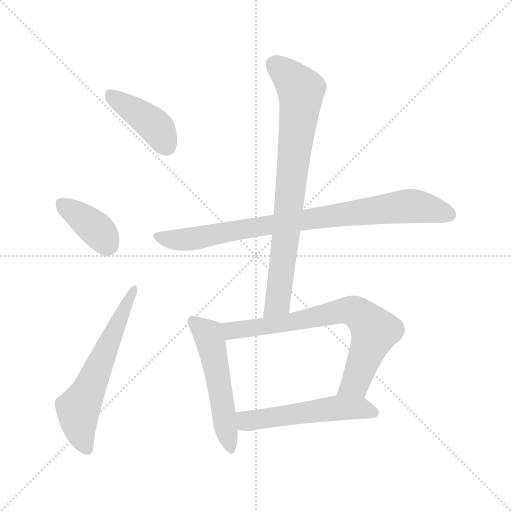
t = 0.00 s
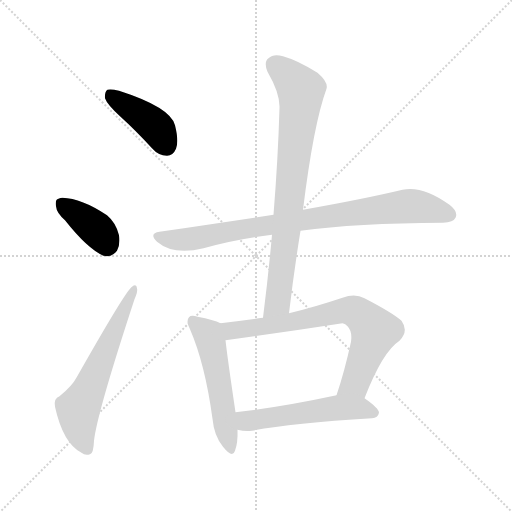
t = 1.23 s
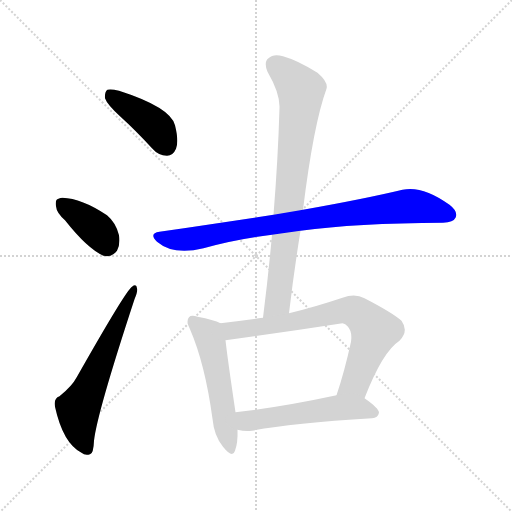
t = 2.47 s
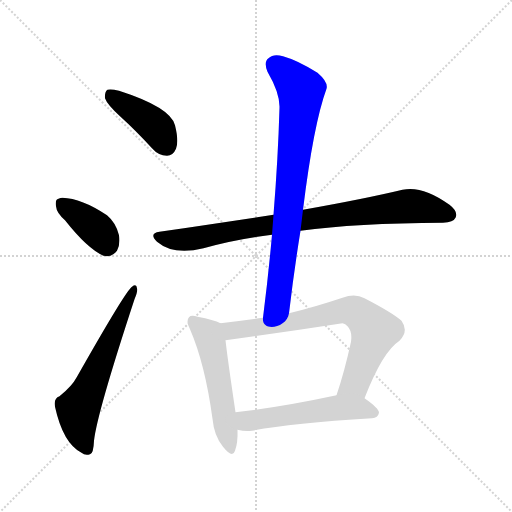
t = 3.70 s
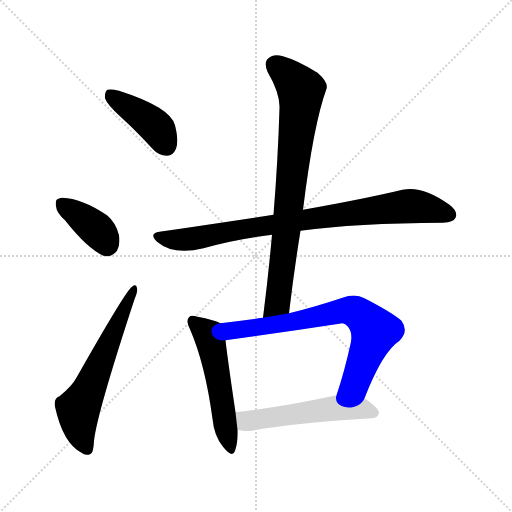
t = 4.94 s
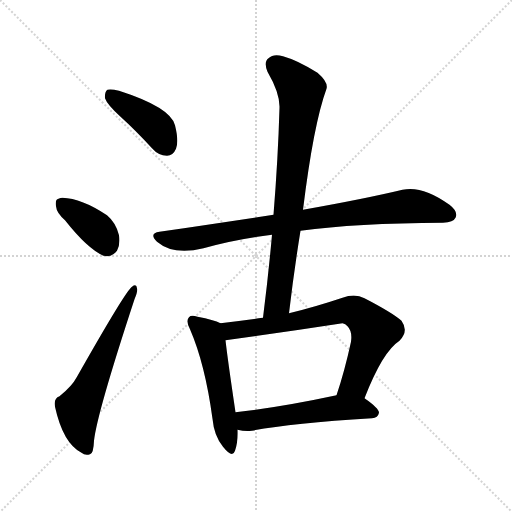
t = 6.17 s

The animated SVG that drew these frames (rendered in a browser with its animation timeline set to each time). Animation: 8 CSS @keyframes rules; one cycle of 6.17 s.

<svg version="1.1" viewBox="0 0 1024 1024" xmlns="http://www.w3.org/2000/svg">
  <g stroke="lightgray" stroke-dasharray="1,1" stroke-width="1" transform="scale(4, 4)">
    <line x1="0" y1="0" x2="256" y2="256"></line>
    <line x1="256" y1="0" x2="0" y2="256"></line>
    <line x1="128" y1="0" x2="128" y2="256"></line>
    <line x1="0" y1="128" x2="256" y2="128"></line>
  </g>
<g transform="scale(1, -1) translate(0, -900)">
   <style type="text/css">
    @keyframes keyframes0 {
      from {
       stroke: blue;
       stroke-dashoffset: 413;
       stroke-width: 128;
       }
       57% {
       animation-timing-function: step-end;
       stroke: blue;
       stroke-dashoffset: 0;
       stroke-width: 128;
       }
       to {
       stroke: black;
       stroke-width: 1024;
       }
       }
       #make-me-a-hanzi-animation-0 {
         animation: keyframes0 0.586100s both;
         animation-delay: 0.000000s;
         animation-timing-function: linear;
       }
    @keyframes keyframes1 {
      from {
       stroke: blue;
       stroke-dashoffset: 377;
       stroke-width: 128;
       }
       55% {
       animation-timing-function: step-end;
       stroke: blue;
       stroke-dashoffset: 0;
       stroke-width: 128;
       }
       to {
       stroke: black;
       stroke-width: 1024;
       }
       }
       #make-me-a-hanzi-animation-1 {
         animation: keyframes1 0.556803s both;
         animation-delay: 0.586100s;
         animation-timing-function: linear;
       }
    @keyframes keyframes2 {
      from {
       stroke: blue;
       stroke-dashoffset: 603;
       stroke-width: 128;
       }
       66% {
       animation-timing-function: step-end;
       stroke: blue;
       stroke-dashoffset: 0;
       stroke-width: 128;
       }
       to {
       stroke: black;
       stroke-width: 1024;
       }
       }
       #make-me-a-hanzi-animation-2 {
         animation: keyframes2 0.740723s both;
         animation-delay: 1.142904s;
         animation-timing-function: linear;
       }
    @keyframes keyframes3 {
      from {
       stroke: blue;
       stroke-dashoffset: 847;
       stroke-width: 128;
       }
       73% {
       animation-timing-function: step-end;
       stroke: blue;
       stroke-dashoffset: 0;
       stroke-width: 128;
       }
       to {
       stroke: black;
       stroke-width: 1024;
       }
       }
       #make-me-a-hanzi-animation-3 {
         animation: keyframes3 0.939290s both;
         animation-delay: 1.883626s;
         animation-timing-function: linear;
       }
    @keyframes keyframes4 {
      from {
       stroke: blue;
       stroke-dashoffset: 786;
       stroke-width: 128;
       }
       72% {
       animation-timing-function: step-end;
       stroke: blue;
       stroke-dashoffset: 0;
       stroke-width: 128;
       }
       to {
       stroke: black;
       stroke-width: 1024;
       }
       }
       #make-me-a-hanzi-animation-4 {
         animation: keyframes4 0.889648s both;
         animation-delay: 2.822917s;
         animation-timing-function: linear;
       }
    @keyframes keyframes5 {
      from {
       stroke: blue;
       stroke-dashoffset: 527;
       stroke-width: 128;
       }
       63% {
       animation-timing-function: step-end;
       stroke: blue;
       stroke-dashoffset: 0;
       stroke-width: 128;
       }
       to {
       stroke: black;
       stroke-width: 1024;
       }
       }
       #make-me-a-hanzi-animation-5 {
         animation: keyframes5 0.678874s both;
         animation-delay: 3.712565s;
         animation-timing-function: linear;
       }
    @keyframes keyframes6 {
      from {
       stroke: blue;
       stroke-dashoffset: 725;
       stroke-width: 128;
       }
       70% {
       animation-timing-function: step-end;
       stroke: blue;
       stroke-dashoffset: 0;
       stroke-width: 128;
       }
       to {
       stroke: black;
       stroke-width: 1024;
       }
       }
       #make-me-a-hanzi-animation-6 {
         animation: keyframes6 0.840007s both;
         animation-delay: 4.391439s;
         animation-timing-function: linear;
       }
    @keyframes keyframes7 {
      from {
       stroke: blue;
       stroke-dashoffset: 533;
       stroke-width: 128;
       }
       63% {
       animation-timing-function: step-end;
       stroke: blue;
       stroke-dashoffset: 0;
       stroke-width: 128;
       }
       to {
       stroke: black;
       stroke-width: 1024;
       }
       }
       #make-me-a-hanzi-animation-7 {
         animation: keyframes7 0.683757s both;
         animation-delay: 5.231445s;
         animation-timing-function: linear;
       }
</style>
<path d="M 240.0 667.5 Q 271.0 639.5 304.0 603.5 Q 317.0 588.5 334.0 588.5 Q 346.0 588.5 352.0 602.5 Q 358.0 617.5 350.0 649.5 Q 341.0 685.5 238.0 718.5 Q 222.0 722.5 215.0 720.5 Q 209.0 716.5 210.0 703.5 Q 214.0 691.5 240.0 667.5 Z" fill="lightgray"></path> 
<path d="M 130.0 459.5 Q 175.0 402.5 207.0 388.5 Q 223.0 384.5 234.0 398.5 Q 241.0 411.5 238.0 429.5 Q 232.0 454.5 214.0 469.5 Q 163.0 503.5 125.0 504.5 Q 121.0 504.5 117.0 502.5 Q 110.0 501.5 112.0 487.5 Q 113.0 474.5 130.0 459.5 Z" fill="lightgray"></path> 
<path d="M 119.0 107.5 Q 107.0 103.5 110.0 86.5 Q 126.0 13.5 163.0 -5.5 Q 170.0 -11.5 180.0 -8.5 Q 187.0 -7.5 188.0 18.5 Q 194.0 73.5 269.0 301.5 Q 276.0 317.5 274.0 323.5 Q 273.0 333.5 264.0 326.5 Q 252.0 319.5 154.0 146.5 Q 144.0 127.5 119.0 107.5 Z" fill="lightgray"></path> 
<path d="M 601.0 438.5 Q 712.0 453.5 886.0 454.5 Q 907.0 455.5 911.0 464.5 Q 917.0 476.5 899.0 490.5 Q 845.0 529.5 805.0 520.5 Q 730.0 502.5 606.0 480.5 L 547.0 470.5 Q 441.0 454.5 319.0 436.5 Q 297.0 433.5 314.0 416.5 Q 347.0 388.5 407.0 403.5 Q 470.0 421.5 544.0 430.5 L 601.0 438.5 Z" fill="lightgray"></path> 
<path d="M 578.0 273.5 Q 588.0 358.5 601.0 438.5 L 606.0 480.5 Q 627.0 651.5 653.0 722.5 Q 657.0 735.5 635.0 754.5 Q 595.0 779.5 566.0 787.5 Q 547.0 793.5 537.0 783.5 Q 527.0 776.5 535.0 756.5 Q 560.0 713.5 559.0 684.5 Q 556.0 581.5 547.0 470.5 L 544.0 430.5 Q 537.0 351.5 526.0 264.5 C 522.0 234.5 574.0 243.5 578.0 273.5 Z" fill="lightgray"></path> 
<path d="M 441.0 253.5 Q 428.0 260.5 395.0 266.5 Q 382.0 270.5 378.0 265.5 Q 371.0 258.5 380.0 241.5 Q 410.0 172.5 425.0 62.5 Q 428.0 28.5 446.0 6.5 Q 465.0 -17.5 470.0 -1.5 Q 476.0 14.5 475.0 40.5 L 471.0 75.5 Q 455.0 183.5 451.0 219.5 C 448.0 249.5 447.0 250.5 441.0 253.5 Z" fill="lightgray"></path> 
<path d="M 526.0 264.5 Q 483.0 258.5 441.0 253.5 C 411.0 249.5 421.0 215.5 451.0 219.5 Q 568.0 235.5 685.0 253.5 Q 691.0 252.5 695.0 247.5 Q 705.0 237.5 702.0 216.5 Q 689.0 156.5 673.0 109.5 C 664.0 80.5 718.0 75.5 729.0 103.5 Q 765.0 196.5 799.0 218.5 Q 818.0 237.5 803.0 258.5 Q 785.0 274.5 729.0 303.5 Q 710.0 313.5 685.0 304.5 Q 628.0 285.5 578.0 273.5 L 526.0 264.5 Z" fill="lightgray"></path> 
<path d="M 475.0 40.5 Q 490.0 36.5 504.0 38.5 Q 580.0 53.5 744.0 63.5 Q 756.0 64.5 758.0 74.5 Q 758.0 83.5 729.0 103.5 C 710.0 117.5 702.0 115.5 673.0 109.5 Q 561.0 85.5 471.0 75.5 C 441.0 72.5 446.0 46.5 475.0 40.5 Z" fill="lightgray"></path> 
      <clipPath id="make-me-a-hanzi-clip-0">
      <path d="M 240.0 667.5 Q 271.0 639.5 304.0 603.5 Q 317.0 588.5 334.0 588.5 Q 346.0 588.5 352.0 602.5 Q 358.0 617.5 350.0 649.5 Q 341.0 685.5 238.0 718.5 Q 222.0 722.5 215.0 720.5 Q 209.0 716.5 210.0 703.5 Q 214.0 691.5 240.0 667.5 Z" fill="lightgray"></path>
      </clipPath>
      <path clip-path="url(#make-me-a-hanzi-clip-0)" d="M 220.0 712.5 L 308.0 649.5 L 333.0 607.5 " fill="none" id="make-me-a-hanzi-animation-0" stroke-dasharray="285 570" stroke-linecap="round"></path>

      <clipPath id="make-me-a-hanzi-clip-1">
      <path d="M 130.0 459.5 Q 175.0 402.5 207.0 388.5 Q 223.0 384.5 234.0 398.5 Q 241.0 411.5 238.0 429.5 Q 232.0 454.5 214.0 469.5 Q 163.0 503.5 125.0 504.5 Q 121.0 504.5 117.0 502.5 Q 110.0 501.5 112.0 487.5 Q 113.0 474.5 130.0 459.5 Z" fill="lightgray"></path>
      </clipPath>
      <path clip-path="url(#make-me-a-hanzi-clip-1)" d="M 124.0 491.5 L 188.0 446.5 L 214.0 412.5 " fill="none" id="make-me-a-hanzi-animation-1" stroke-dasharray="249 498" stroke-linecap="round"></path>

      <clipPath id="make-me-a-hanzi-clip-2">
      <path d="M 119.0 107.5 Q 107.0 103.5 110.0 86.5 Q 126.0 13.5 163.0 -5.5 Q 170.0 -11.5 180.0 -8.5 Q 187.0 -7.5 188.0 18.5 Q 194.0 73.5 269.0 301.5 Q 276.0 317.5 274.0 323.5 Q 273.0 333.5 264.0 326.5 Q 252.0 319.5 154.0 146.5 Q 144.0 127.5 119.0 107.5 Z" fill="lightgray"></path>
      </clipPath>
      <path clip-path="url(#make-me-a-hanzi-clip-2)" d="M 175.0 1.5 L 161.0 32.5 L 156.0 81.5 L 268.0 320.5 " fill="none" id="make-me-a-hanzi-animation-2" stroke-dasharray="475 950" stroke-linecap="round"></path>

      <clipPath id="make-me-a-hanzi-clip-3">
      <path d="M 601.0 438.5 Q 712.0 453.5 886.0 454.5 Q 907.0 455.5 911.0 464.5 Q 917.0 476.5 899.0 490.5 Q 845.0 529.5 805.0 520.5 Q 730.0 502.5 606.0 480.5 L 547.0 470.5 Q 441.0 454.5 319.0 436.5 Q 297.0 433.5 314.0 416.5 Q 347.0 388.5 407.0 403.5 Q 470.0 421.5 544.0 430.5 L 601.0 438.5 Z" fill="lightgray"></path>
      </clipPath>
      <path clip-path="url(#make-me-a-hanzi-clip-3)" d="M 316.0 426.5 L 339.0 420.5 L 377.0 421.5 L 638.0 465.5 L 815.0 487.5 L 850.0 484.5 L 899.0 470.5 " fill="none" id="make-me-a-hanzi-animation-3" stroke-dasharray="719 1438" stroke-linecap="round"></path>

      <clipPath id="make-me-a-hanzi-clip-4">
      <path d="M 578.0 273.5 Q 588.0 358.5 601.0 438.5 L 606.0 480.5 Q 627.0 651.5 653.0 722.5 Q 657.0 735.5 635.0 754.5 Q 595.0 779.5 566.0 787.5 Q 547.0 793.5 537.0 783.5 Q 527.0 776.5 535.0 756.5 Q 560.0 713.5 559.0 684.5 Q 556.0 581.5 547.0 470.5 L 544.0 430.5 Q 537.0 351.5 526.0 264.5 C 522.0 234.5 574.0 243.5 578.0 273.5 Z" fill="lightgray"></path>
      </clipPath>
      <path clip-path="url(#make-me-a-hanzi-clip-4)" d="M 552.0 769.5 L 593.0 730.5 L 602.0 710.5 L 556.0 299.5 L 531.0 271.5 " fill="none" id="make-me-a-hanzi-animation-4" stroke-dasharray="658 1316" stroke-linecap="round"></path>

      <clipPath id="make-me-a-hanzi-clip-5">
      <path d="M 441.0 253.5 Q 428.0 260.5 395.0 266.5 Q 382.0 270.5 378.0 265.5 Q 371.0 258.5 380.0 241.5 Q 410.0 172.5 425.0 62.5 Q 428.0 28.5 446.0 6.5 Q 465.0 -17.5 470.0 -1.5 Q 476.0 14.5 475.0 40.5 L 471.0 75.5 Q 455.0 183.5 451.0 219.5 C 448.0 249.5 447.0 250.5 441.0 253.5 Z" fill="lightgray"></path>
      </clipPath>
      <path clip-path="url(#make-me-a-hanzi-clip-5)" d="M 385.0 258.5 L 418.0 228.5 L 459.0 5.5 " fill="none" id="make-me-a-hanzi-animation-5" stroke-dasharray="399 798" stroke-linecap="round"></path>

      <clipPath id="make-me-a-hanzi-clip-6">
      <path d="M 526.0 264.5 Q 483.0 258.5 441.0 253.5 C 411.0 249.5 421.0 215.5 451.0 219.5 Q 568.0 235.5 685.0 253.5 Q 691.0 252.5 695.0 247.5 Q 705.0 237.5 702.0 216.5 Q 689.0 156.5 673.0 109.5 C 664.0 80.5 718.0 75.5 729.0 103.5 Q 765.0 196.5 799.0 218.5 Q 818.0 237.5 803.0 258.5 Q 785.0 274.5 729.0 303.5 Q 710.0 313.5 685.0 304.5 Q 628.0 285.5 578.0 273.5 L 526.0 264.5 Z" fill="lightgray"></path>
      </clipPath>
      <path clip-path="url(#make-me-a-hanzi-clip-6)" d="M 449.0 249.5 L 472.0 238.5 L 566.0 252.5 L 684.0 279.5 L 712.0 275.5 L 749.0 238.5 L 710.0 133.5 L 681.0 114.5 " fill="none" id="make-me-a-hanzi-animation-6" stroke-dasharray="597 1194" stroke-linecap="round"></path>

      <clipPath id="make-me-a-hanzi-clip-7">
      <path d="M 475.0 40.5 Q 490.0 36.5 504.0 38.5 Q 580.0 53.5 744.0 63.5 Q 756.0 64.5 758.0 74.5 Q 758.0 83.5 729.0 103.5 C 710.0 117.5 702.0 115.5 673.0 109.5 Q 561.0 85.5 471.0 75.5 C 441.0 72.5 446.0 46.5 475.0 40.5 Z" fill="lightgray"></path>
      </clipPath>
      <path clip-path="url(#make-me-a-hanzi-clip-7)" d="M 479.0 70.5 L 495.0 58.5 L 669.0 83.5 L 720.0 83.5 L 749.0 74.5 " fill="none" id="make-me-a-hanzi-animation-7" stroke-dasharray="405 810" stroke-linecap="round"></path>

</g>
</svg>
